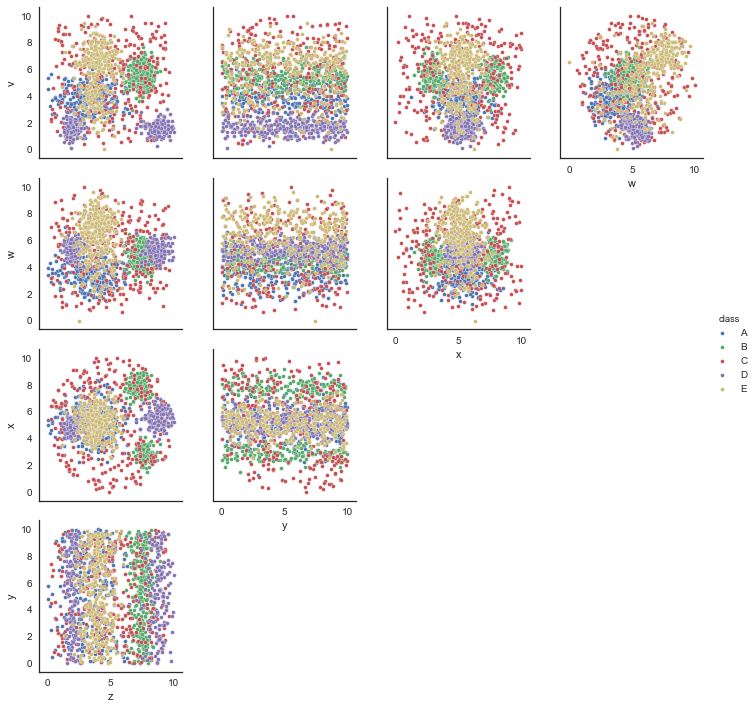

The data file committed next to this chart (first rows):
v, w, x, y, z, class
5.975, 4.038, 3.222, 2.591, 7.496, B
2.369, 5.227, 4.635, 8.755, 4.749, A
7.35, 7.373, 5.35, 7.337, 3.775, E
2.048, 5.435, 5.432, 9.755, 9.074, D
6.192, 8.122, 3.946, 2.333, 5.967, C
3.215, 5.419, 5.101, 2.537, 4.149, E
4.948, 4.255, 5.367, 4.836, 5.414, A
4.404, 4.317, 2.384, 3.787, 8.021, B
5.455, 5.766, 7.627, 8.831, 0.8145, C
6.072, 4.628, 8.057, 9.397, 7.723, B
2.17, 5.583, 6.212, 5.037, 9.15, D
3.662, 3.534, 5.966, 7.209, 1.146, A
5.864, 5.327, 3.58, 7.633, 8.883, B
6.139, 6.265, 7.333, 2.231, 7.427, B
3.398, 1.015, 8.744, 2.391, 4.581, C
4.808, 4.875, 8.246, 7.306, 6.934, B
4.22, 3.948, 7.749, 2.456, 7.54, B
1.689, 5.675, 4.413, 1.191, 1.937, D
4.24, 4.646, 5.349, 1.21, 1.564, A
6.815, 5.47, 4.606, 6.674, 4.53, E
1.9, 5.578, 4.315, 7.467, 1.669, D
3.284, 4.804, 5.334, 4.922, 5.284, A
6.116, 5.432, 8.372, 8.87, 7.507, B
4.83, 2.707, 4.474, 1.09, 5.007, A
2.025, 6.446, 6.415, 6.47, 1.018, C
3.954, 3.87, 3.663, 5.479, 3.772, A
1.997, 2.617, 4.681, 7.829, 4.445, A
8.519, 6.677, 5.328, 1.664, 5.225, E
5.929, 5.088, 8.356, 8.886, 7.126, B
4.405, 5.089, 5.324, 1.02, 4.733, E
2.982, 3.792, 4.805, 0.9263, 3.05, E
1.818, 5.049, 4.744, 6.528, 1.622, D
1.85, 5.379, 4.074, 6.529, 2.504, D
7.325, 3.702, 5.142, 6.889, 5.204, C
2.761, 4.464, 4.747, 8.28, 2.072, D
2.123, 5.022, 4.4, 9.515, 2.05, D
5.175, 6.52, 8.047, 1.29, 5.443, C
0.7375, 6.151, 6.19, 5.969, 9.705, D
2.169, 4.85, 4.243, 5.644, 2.015, D
2.019, 4.754, 4.734, 8.216, 2.261, D
2.893, 6.186, 7.898, 0.2739, 1.95, C
6.843, 7.706, 5.23, 9.714, 4.29, E
3.725, 4.884, 7.772, 9.732, 2.477, A
2.619, 6.006, 4.796, 7.941, 4.404, E
1.272, 4.081, 5.224, 8.441, 3.966, E
4.2, 5.336, 5.103, 5.804, 3.33, E
5.418, 3.955, 7.88, 1.991, 6.777, B
6.434, 5.896, 2.725, 2.583, 7.407, B
2.087, 5.218, 3.6, 7.543, 4.534, E
2.831, 4.162, 2.264, 9.406, 2.489, A
4.413, 2.651, 3.551, 5.046, 4.607, A
6.291, 2.394, 5.457, 1.754, 4.986, E
1.876, 5.883, 5.519, 2.427, 2.575, D
7.63, 5.586, 2.461, 6.709, 7.592, B
1.667, 5.637, 4.864, 6.804, 1.453, D
6.204, 4.49, 2.317, 7.585, 7.731, C
8.019, 8.211, 4.113, 5.553, 2.895, E
7.198, 4.09, 2.92, 6.115, 7.384, B
1.48, 4.742, 5.032, 4.478, 2.274, D
5.699, 6.125, 5.65, 9.856, 5.817, E
... 1,440 more rows
